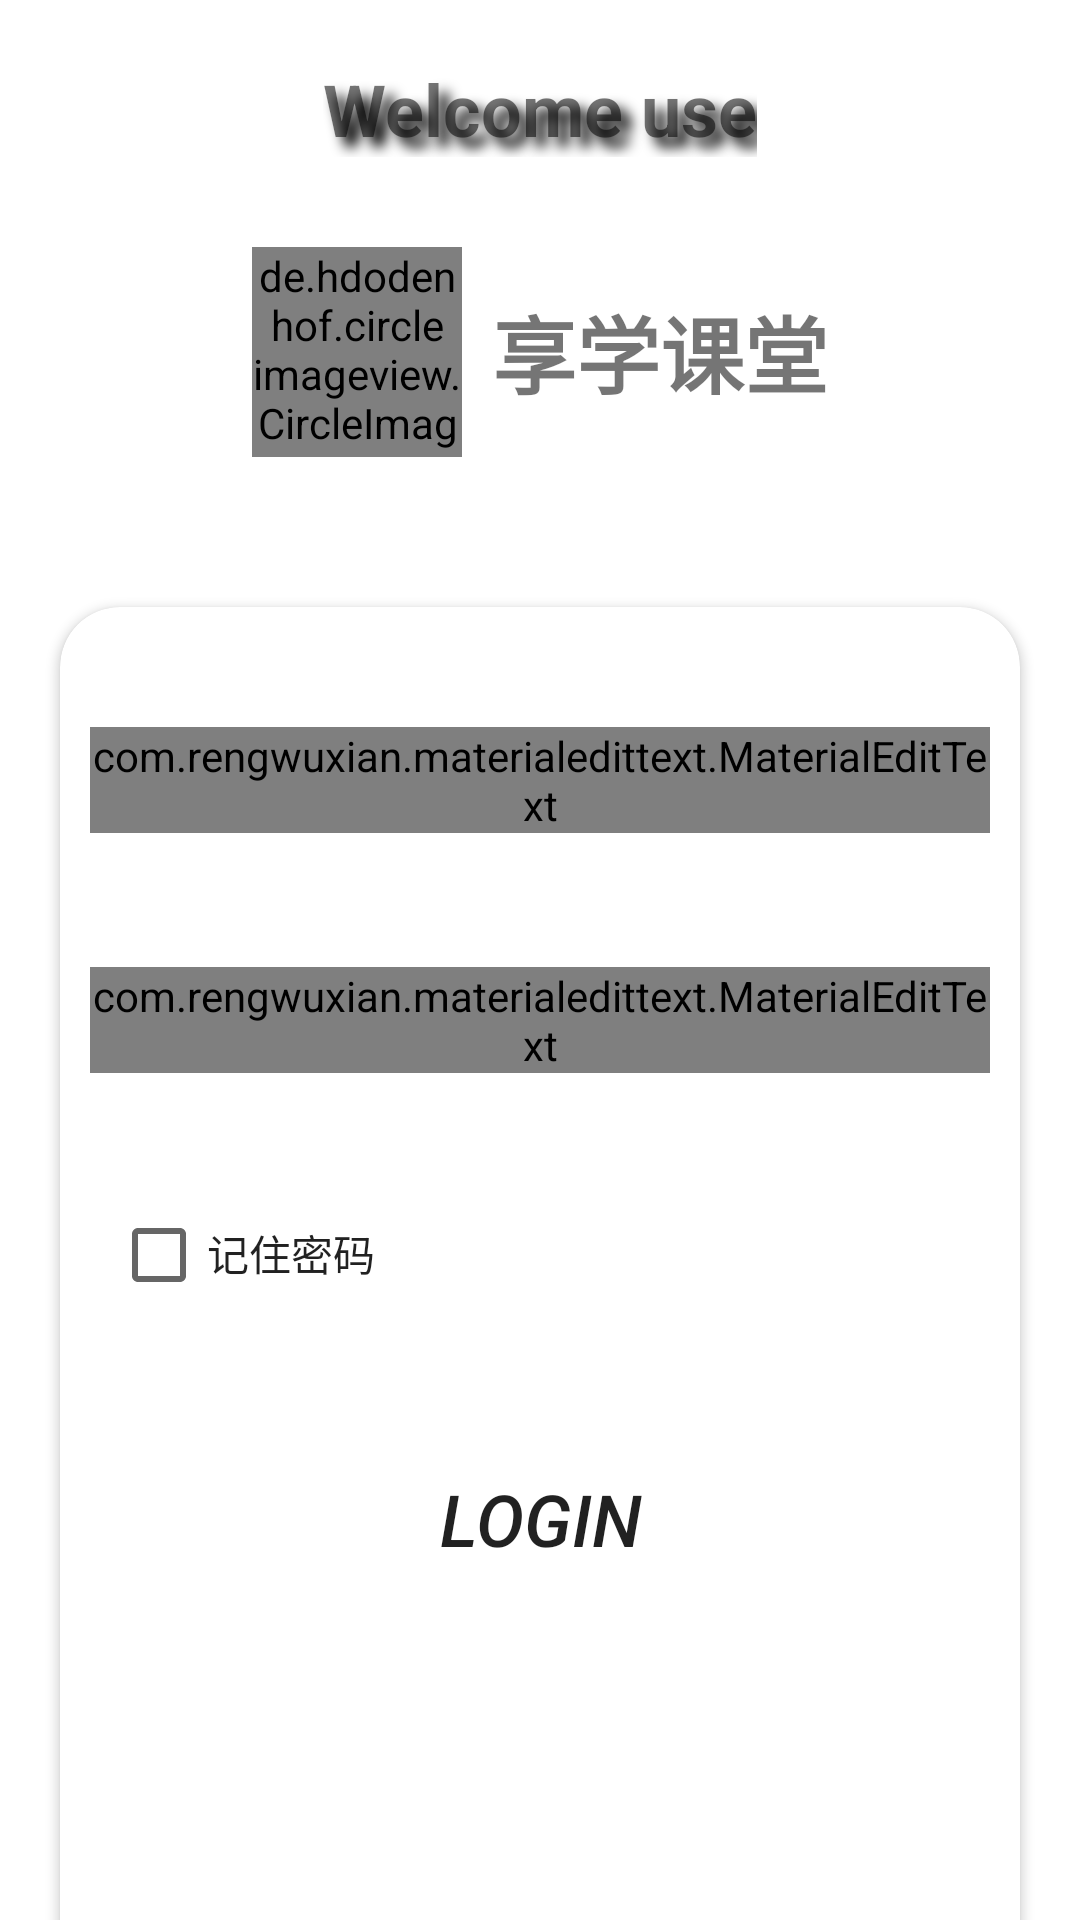

Write the Android layout XML for this screen, with the resource values it uses.
<!-- AndroidManifest.xml: application theme Theme.Sign -->
<!-- res/layout/activity_login.xml -->
<?xml version="1.0" encoding="utf-8"?>
<LinearLayout
    android:layout_width="match_parent"
    android:layout_height="match_parent"
    xmlns:app="http://schemas.android.com/apk/res-auto"
    xmlns:android="http://schemas.android.com/apk/res/android"
    android:background="@color/white"
    android:orientation="vertical">

    <com.google.android.material.textview.MaterialTextView
        android:layout_marginTop="20dp"
        android:layout_width="wrap_content"
        android:layout_height="wrap_content"
        android:textStyle="bold"
        android:layout_gravity="center"
        android:textSize="24sp"
        android:shadowColor="#ff000000"
        android:shadowRadius="10"
        android:shadowDx="10"
        android:shadowDy="10"
        android:text="Welcome use"/>


    <LinearLayout
        android:layout_marginTop="30dp"
        android:layout_width="match_parent"
        android:layout_height="wrap_content"
        android:orientation="horizontal"
        android:gravity="center">

        <de.hdodenhof.circleimageview.CircleImageView
            android:layout_width="70dp"
            android:layout_height="70dp"
            android:src="@drawable/home2"
            android:tooltipText="享学课堂"/>


        <com.google.android.material.textview.MaterialTextView
            android:layout_marginLeft="10dp"
            android:layout_width="wrap_content"
            android:layout_height="wrap_content"
            android:textStyle="bold"
            android:textSize="28sp"
            android:shadowColor="#ff000000"
            android:layout_gravity="center_vertical"
            android:text="享学课堂"/>

    </LinearLayout>


    <com.google.android.material.card.MaterialCardView
        android:layout_width="match_parent"
        android:layout_height="460dp"
        android:layout_marginLeft="20dp"
        android:layout_marginTop="50dp"
        android:layout_marginRight="20dp"
        android:background="#00000000"
        app:cardCornerRadius="20dp">

        <com.rengwuxian.materialedittext.MaterialEditText
            android:id="@+id/login_username"
            android:layout_width="match_parent"
            android:layout_height="wrap_content"
            android:layout_marginLeft="10dp"
            android:layout_marginTop="40dp"
            android:layout_marginRight="10dp"
            android:hint="Username"
            android:inputType="text"
            android:shadowColor="#ff000000"
            android:shadowDx="10"
            android:shadowDy="10"
            android:shadowRadius="10"
            android:singleLine="true"
            app:met_baseColor="#0056d3"
            app:met_clearButton="true"
            app:met_floatingLabel="highlight"
            app:met_floatingLabelText="Username"
            app:met_hideUnderline="true"
            app:met_iconLeft="@mipmap/person_central"
            app:met_iconPadding="10dp"
            app:met_maxCharacters="18"
            app:met_minCharacters="5"
            app:met_primaryColor="#0056d3"/>

        <com.rengwuxian.materialedittext.MaterialEditText
            android:id="@+id/login_password"
            android:layout_width="match_parent"
            android:layout_height="wrap_content"
            android:layout_marginLeft="10dp"
            android:layout_marginTop="120dp"
            android:layout_marginRight="10dp"
            android:hint="Password"
            android:inputType="textPassword"
            android:shadowColor="#ff000000"
            android:shadowDx="10"
            android:shadowDy="10"
            android:shadowRadius="10"
            android:singleLine="true"
            app:met_baseColor="#0056d3"
            app:met_clearButton="true"
            app:met_floatingLabel="highlight"
            app:met_floatingLabelText="Password"
            app:met_hideUnderline="true"
            app:met_iconLeft="@mipmap/password"
            app:met_iconPadding="10dp"
            app:met_maxCharacters="18"
            app:met_minCharacters="5"
            app:met_primaryColor="#0056d3" />

        
        
        
        
        
        
        
        
        
        
        
        
        
        

        
        
        
        
        
        
        
        
        
        
        
        
        
        

        <LinearLayout
            android:paddingLeft="17dp"
            android:paddingRight="10dp"
            android:layout_marginTop="200dp"
            android:layout_width="match_parent"
            android:layout_height="wrap_content">

            <CheckBox
                android:id="@+id/remember_pas"
                android:layout_width="wrap_content"
                android:layout_height="wrap_content"/>
            <CheckedTextView
                android:layout_width="wrap_content"
                android:layout_height="wrap_content"
                android:text="记住密码"/>
        </LinearLayout>

        <Button
            android:id="@+id/login_login"
            android:layout_width="200dp"
            android:layout_height="wrap_content"
            android:layout_marginTop="280dp"
            android:layout_gravity="center_horizontal"
            android:background="@drawable/btn_selector"
            android:text="Login"
            android:textSize="24sp"
            android:textStyle="italic"/>
    </com.google.android.material.card.MaterialCardView>


    <com.google.android.material.textview.MaterialTextView
        android:layout_width="match_parent"
        android:layout_height="match_parent"
        android:textStyle="bold"
        android:textSize="16sp"
        android:shadowColor="#ff000000"
        android:shadowRadius="20"
        android:gravity="center"
        android:shadowDx="20"
        android:shadowDy="20"
        android:layout_marginBottom="0dp"
        android:text="登录即代表同意隐私协议"/>
</LinearLayout>
<!-- resources referenced by this layout -->
<resources>
  <!-- drawable home2: png bitmap (drawable, 8952 bytes) -->
  <!-- mipmap password: png bitmap (mipmap-xxxhdpi, 6623 bytes) -->
  <!-- mipmap person_central: png bitmap (mipmap-xxxhdpi, 6946 bytes) -->
  <style name="Theme.Sign" parent="Theme.AppCompat.Light.NoActionBar">
          
          <item name="colorPrimary">@color/purple_500</item>
          <item name="colorPrimaryVariant">@color/purple_700</item>
          <item name="colorOnPrimary">@color/white</item>
          
          <item name="colorSecondary">@color/teal_200</item>
          <item name="colorSecondaryVariant">@color/teal_700</item>
          <item name="colorOnSecondary">@color/black</item>
          
          <item name="android:statusBarColor" tools:targetApi="l">?attr/colorPrimaryVariant</item>
          
      </style>
  <!-- not gathered from this repository: default colours our renderer supplied (Android Studio template values) -->
  <color name="purple_500">#FF6200EE</color>
  <color name="purple_700">#FF3700B3</color>
  <color name="teal_200">#FF03DAC5</color>
  <color name="teal_700">#FF018786</color>
  <color name="black">#FF000000</color>
  <color name="white">#FFFFFFFF</color>
</resources>
